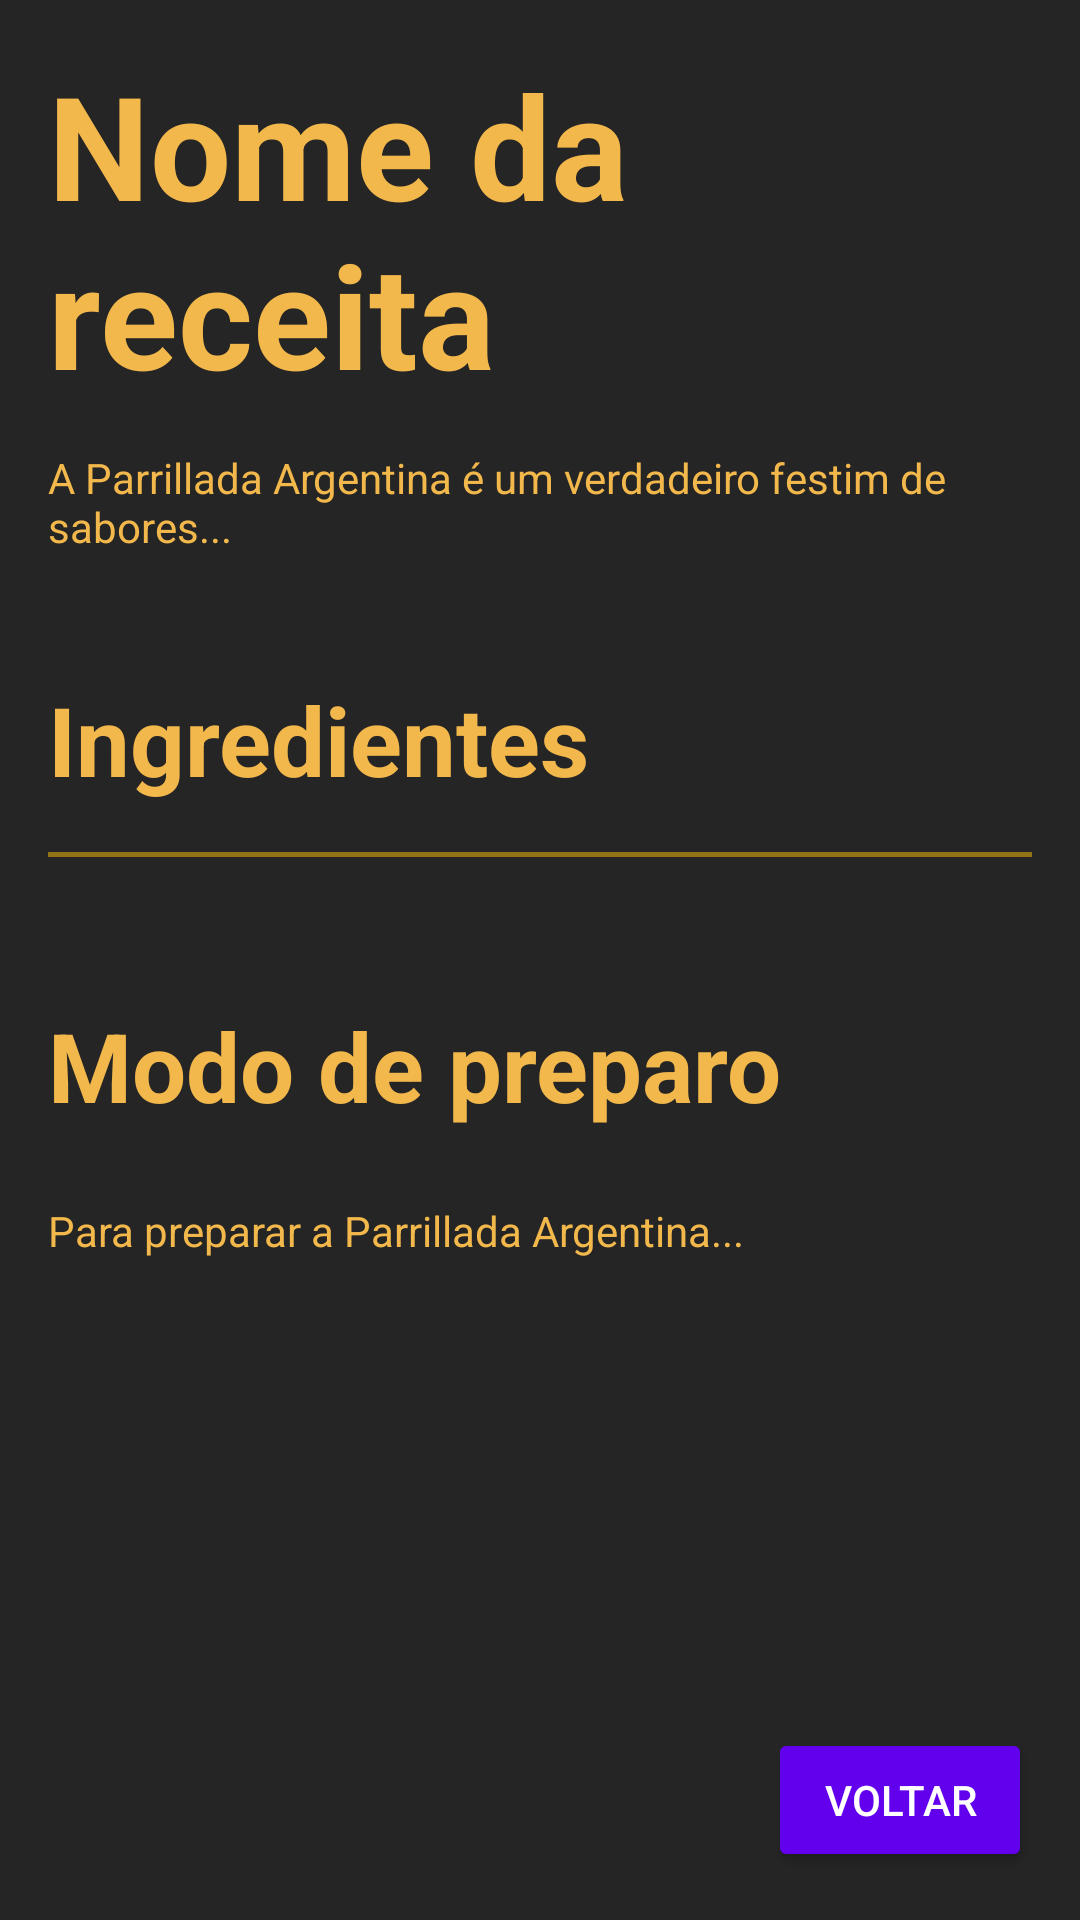

Here is an Android app screen rendered from its layout file. Give the layout XML and the strings, colors and styles it references.
<!-- AndroidManifest.xml: application theme Theme.ProjectRecipes -->
<!-- res/layout/activity_home_details.xml -->
<?xml version="1.0" encoding="utf-8"?>
<androidx.constraintlayout.widget.ConstraintLayout xmlns:android="http://schemas.android.com/apk/res/android"
    xmlns:app="http://schemas.android.com/apk/res-auto"
    xmlns:tools="http://schemas.android.com/tools"
    android:id="@+id/main"
    android:layout_width="match_parent"
    android:layout_height="match_parent"
    tools:context=".Home_Details.Home_Details">

    <ImageView
        android:id="@+id/backgroundImage"
        android:layout_width="match_parent"
        android:layout_height="match_parent"
        android:scaleType="centerCrop"
        android:src="@color/black"
        android:alpha="0.7"/>




    <View
        android:layout_width="match_parent"
        android:layout_height="match_parent"
        android:background="#80000000" />

    <ScrollView
        xmlns:android="http://schemas.android.com/apk/res/android"
        android:layout_width="match_parent"
        android:layout_height="match_parent"
        android:padding="16dp">

        <LinearLayout
            android:layout_width="match_parent"
            android:layout_height="wrap_content"
            android:orientation="vertical">

            <TextView
                android:id="@+id/recipe_name"
                android:layout_width="wrap_content"
                android:layout_height="wrap_content"
                android:text="Nome da receita"
                android:textColor="#F2B84C"
                android:textSize="48sp"
                android:textStyle="bold"
                android:layout_marginBottom="8dp" />

            <TextView
                android:id="@+id/description_receive"
                android:layout_width="wrap_content"
                android:layout_height="wrap_content"
                android:text="A Parrillada Argentina é um verdadeiro festim de sabores..."
                android:textColor="#F2B84C"
                android:textSize="14sp"
                android:layout_marginTop="5dp"
                android:layout_marginBottom="8dp" />

            <TextView
                android:id="@+id/ingredients_title"
                android:layout_width="wrap_content"
                android:layout_height="wrap_content"
                android:text="Ingredientes"
                android:textColor="#F2B84C"
                android:textSize="32sp"
                android:textStyle="bold"
                android:layout_marginTop="32dp"
                android:layout_marginBottom="8dp" />

            <View
                android:layout_width="match_parent"
                android:layout_height="1.5dp"
                android:background="#80FFC107"
                android:layout_marginVertical="8dp" />

            <LinearLayout
                android:id="@+id/ingredients_list"
                android:layout_width="match_parent"
                android:layout_height="wrap_content"
                android:orientation="vertical"
                android:layout_marginTop="8dp" />

            <TextView
                android:id="@+id/method_title"
                android:layout_width="wrap_content"
                android:layout_height="wrap_content"
                android:text="Modo de preparo"
                android:textColor="#F2B84C"
                android:textSize="32sp"
                android:textStyle="bold"
                android:layout_marginTop="32dp"
                android:layout_marginBottom="8dp" />

            <TextView
                android:id="@+id/mode_prepare"
                android:layout_width="wrap_content"
                android:layout_height="wrap_content"
                android:text="Para preparar a Parrillada Argentina..."
                android:textColor="#F2B84C"
                android:textSize="14sp"
                android:layout_marginTop="16dp"
                android:layout_marginBottom="8dp" />
        </LinearLayout>


    </ScrollView>

    <Button
        android:id="@+id/nextButton7"
        android:layout_width="wrap_content"
        android:layout_height="wrap_content"
        android:text="voltar"
        android:backgroundTint="@color/purple_500"
        android:textColor="@android:color/white"
        android:layout_margin="16dp"
        app:layout_constraintBottom_toBottomOf="parent"
        app:layout_constraintEnd_toEndOf="parent"/>

</androidx.constraintlayout.widget.ConstraintLayout>
<!-- resources referenced by this layout -->
<resources>
  <color name="black">#FF000000</color>
  <color name="purple_500">#FF6200EE</color>
  <style name="Theme.ProjectRecipes" parent="android:Theme.Material.Light.NoActionBar" />
</resources>
